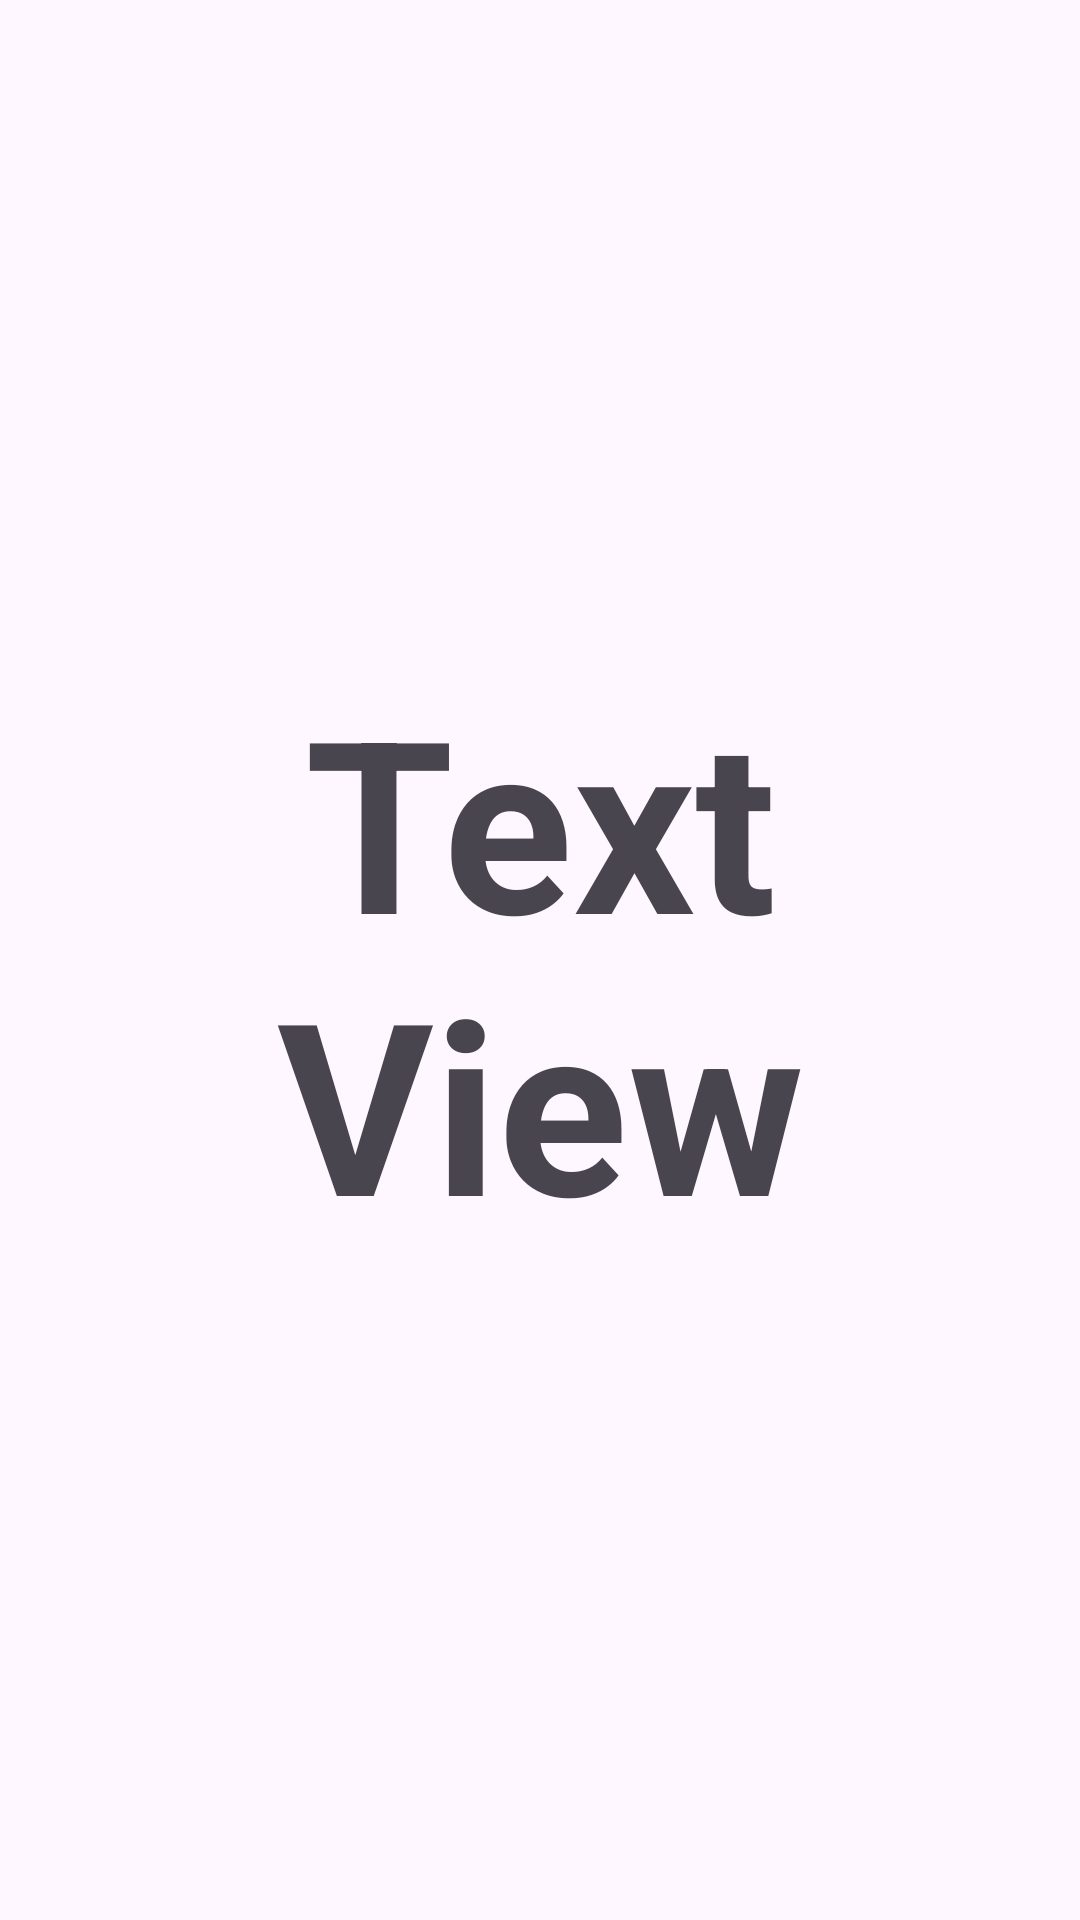

Here is an Android app screen rendered from its layout file. Give the layout XML and the strings, colors and styles it references.
<!-- AndroidManifest.xml: application theme Theme.HomeWork1App -->
<!-- res/layout/activity_local.xml -->
<?xml version="1.0" encoding="utf-8"?>
<androidx.constraintlayout.widget.ConstraintLayout xmlns:android="http://schemas.android.com/apk/res/android"
    xmlns:app="http://schemas.android.com/apk/res-auto"
    xmlns:tools="http://schemas.android.com/tools"
    android:layout_width="match_parent"
    android:layout_height="match_parent"
    tools:context=".LocalActivity">

    <TextView
        android:id="@+id/local_rectangle"
        android:layout_width="200sp"
        android:layout_height="200sp"
        android:text="TextView"
        android:textSize="80sp"
        android:textStyle="bold"
        android:gravity="center"
        android:alpha="1.0"
        app:layout_constraintBottom_toBottomOf="parent"
        app:layout_constraintEnd_toEndOf="parent"
        app:layout_constraintStart_toStartOf="parent"
        app:layout_constraintTop_toTopOf="parent" />
</androidx.constraintlayout.widget.ConstraintLayout>
<!-- resources referenced by this layout -->
<resources>
  <style name="Theme.HomeWork1App" parent="Base.Theme.HomeWork1App" />
  <style name="Base.Theme.HomeWork1App" parent="Theme.Material3.DayNight.NoActionBar">
          
          
      </style>
</resources>
